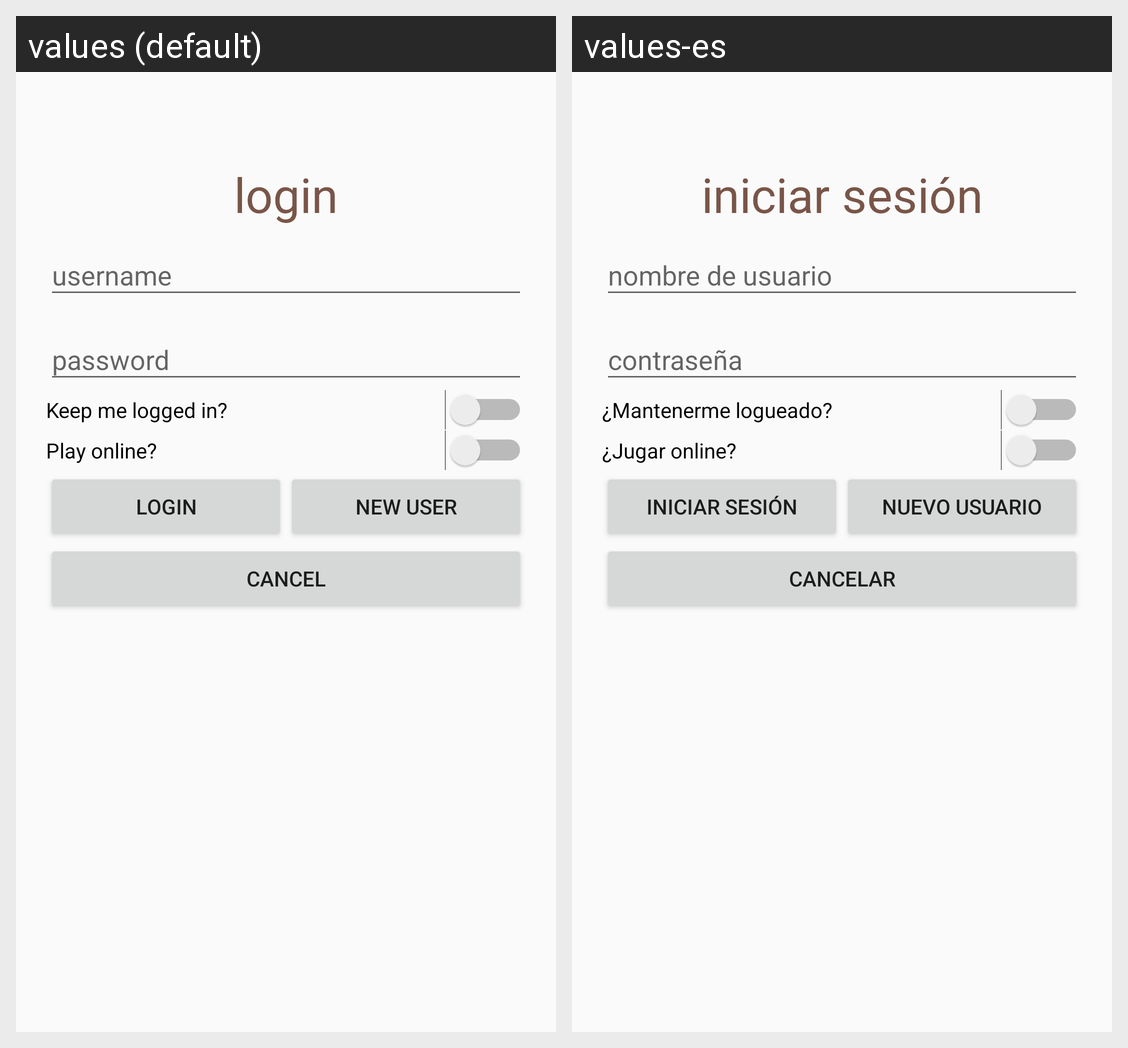

For this localized Android screen grid, give each drawn string resource with its value in every locale shown.
Android screen res/layout/activity_login.xml rendered under 2 locales, left to right: values (default), values-es. Device: Nexus 5 (rendered at 1080×1920; each locale shown at half size, 540×960, under a caption strip naming it); theme AppTheme.
Strings drawn on this screen, with the default value and each locale's value (text and hints the layout hard-codes, and strings that could not be matched under every locale, appear in the picture but are not listed):

login
  values: login
  values-es: iniciar sesión

remember_user
  values: Keep me logged in?
  values-es: ¿Mantenerme logueado?

switch_online_title
  values: Play online?
  values-es: ¿Jugar online?

new_user
  values: new user
  values-es: nuevo usuario

cancel_login
  values: cancel
  values-es: cancelar
